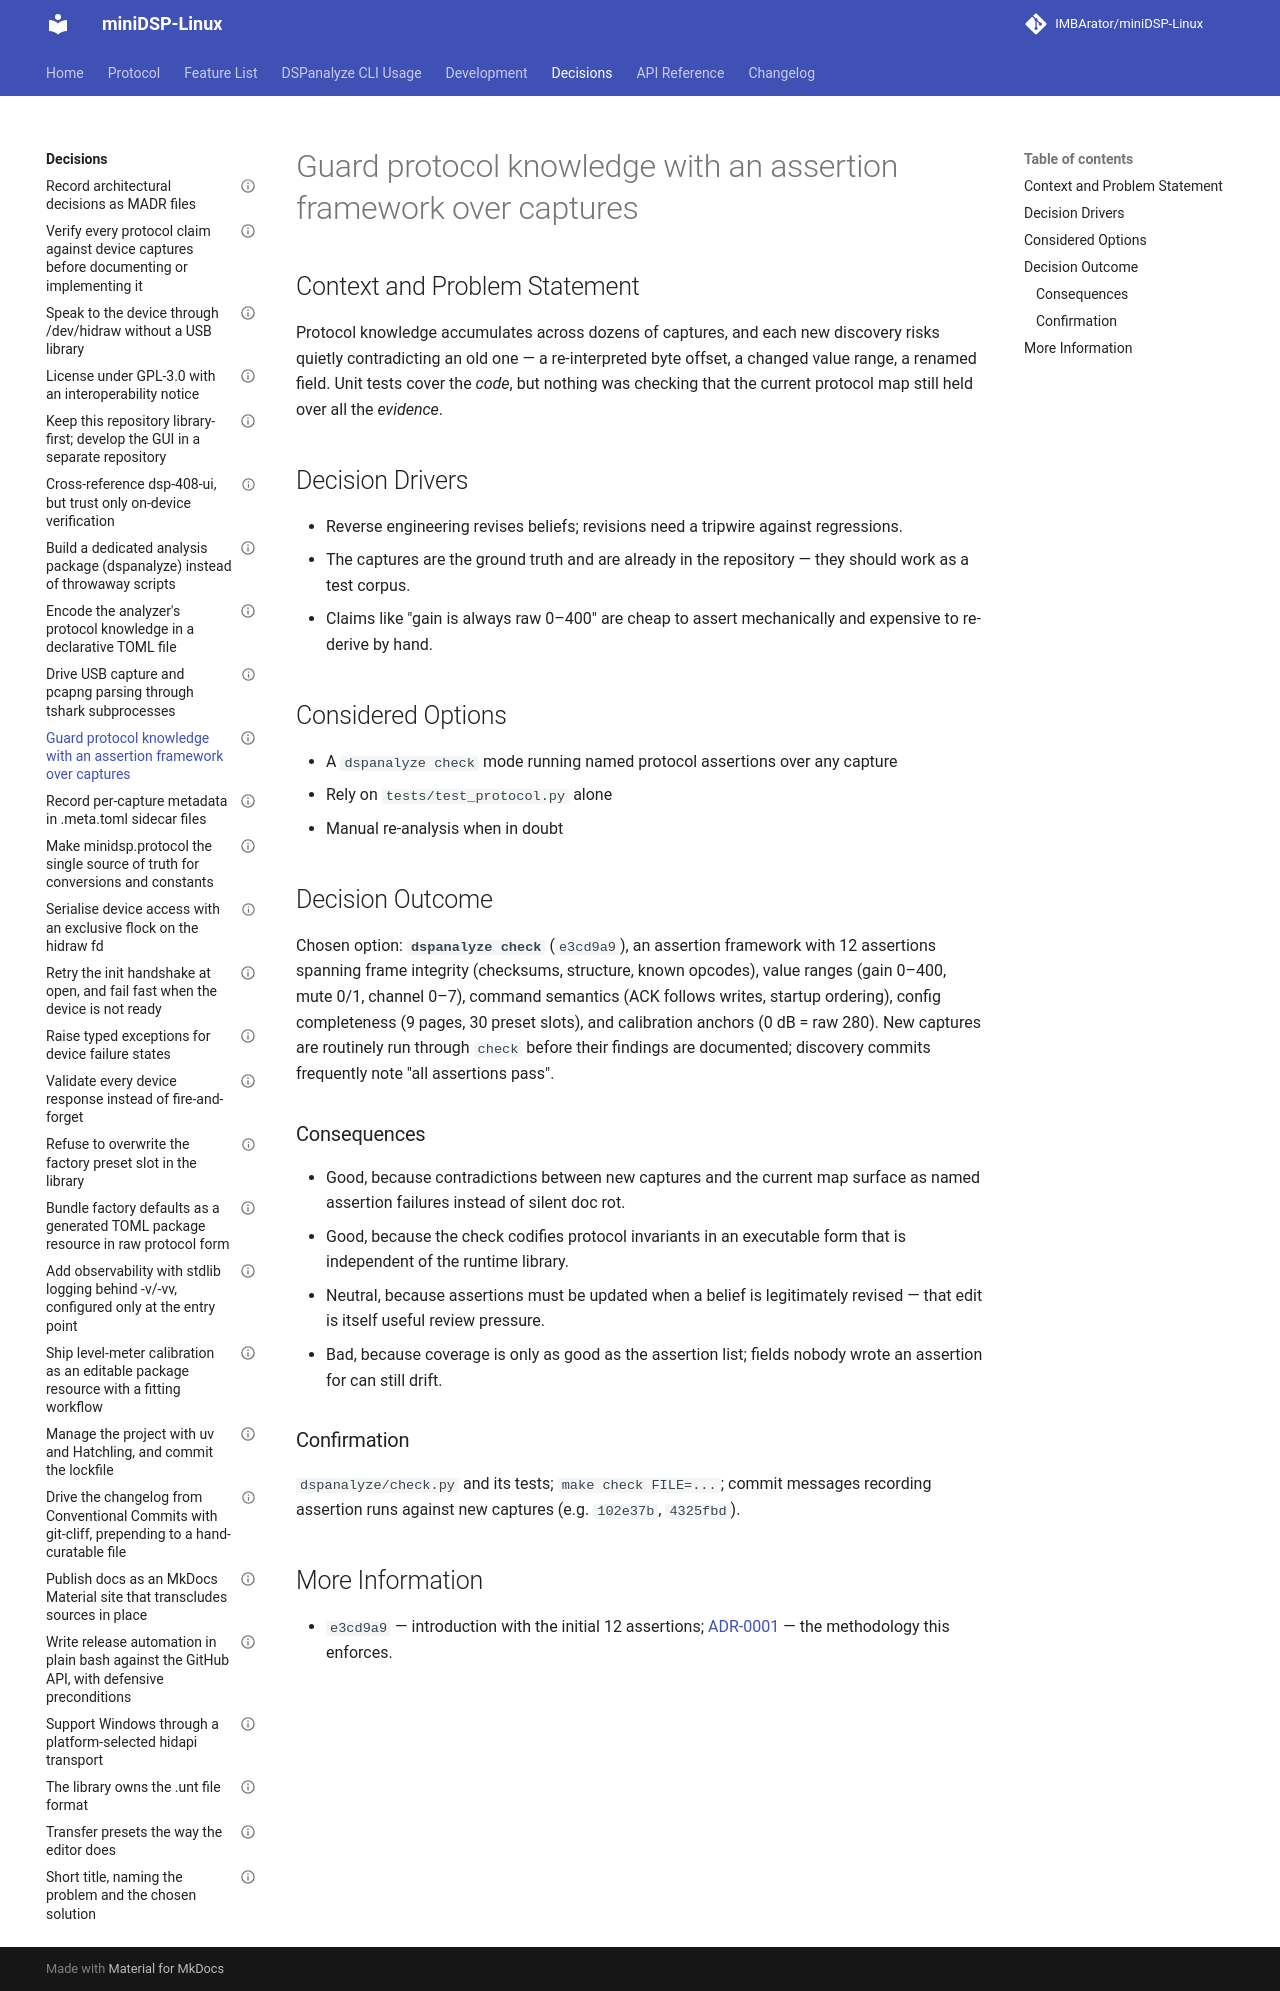

repository: IMBArator/miniDSP-Linux · page: decisions/0009-guard-protocol-knowledge-with-capture-assertions/index.html · generator: mkdocs

---
status: accepted
date: 2026-04-04
decision-makers: Maximilian Zettler
---

# Guard protocol knowledge with an assertion framework over captures

## Context and Problem Statement

Protocol knowledge accumulates across dozens of captures, and each new
discovery risks quietly contradicting an old one — a re-interpreted byte
offset, a changed value range, a renamed field. Unit tests cover the *code*,
but nothing was checking that the current protocol map still held over all the
*evidence*.

## Decision Drivers

* Reverse engineering revises beliefs; revisions need a tripwire against
  regressions.
* The captures are the ground truth and are already in the repository — they
  should work as a test corpus.
* Claims like "gain is always raw 0–400" are cheap to assert mechanically and
  expensive to re-derive by hand.

## Considered Options

* A `dspanalyze check` mode running named protocol assertions over any capture
* Rely on `tests/test_protocol.py` alone
* Manual re-analysis when in doubt

## Decision Outcome

Chosen option: **`dspanalyze check`** (`e3cd9a9`), an assertion framework with
12 assertions spanning frame integrity (checksums, structure, known opcodes),
value ranges (gain 0–400, mute 0/1, channel 0–7), command semantics (ACK
follows writes, startup ordering), config completeness (9 pages, 30 preset
slots), and calibration anchors (0 dB = raw 280). New captures are routinely
run through `check` before their findings are documented; discovery commits
frequently note "all assertions pass".

### Consequences

* Good, because contradictions between new captures and the current map
  surface as named assertion failures instead of silent doc rot.
* Good, because the check codifies protocol invariants in an executable form
  that is independent of the runtime library.
* Neutral, because assertions must be updated when a belief is legitimately
  revised — that edit is itself useful review pressure.
* Bad, because coverage is only as good as the assertion list; fields nobody
  wrote an assertion for can still drift.

### Confirmation

`dspanalyze/check.py` and its tests; `make check FILE=...`; commit messages
recording assertion runs against new captures (e.g. `102e37b`, `4325fbd`).

## More Information

* `e3cd9a9` — introduction with the initial 12 assertions;
  [ADR-0001](0001-verify-every-protocol-claim-against-device-captures.md) —
  the methodology this enforces.
